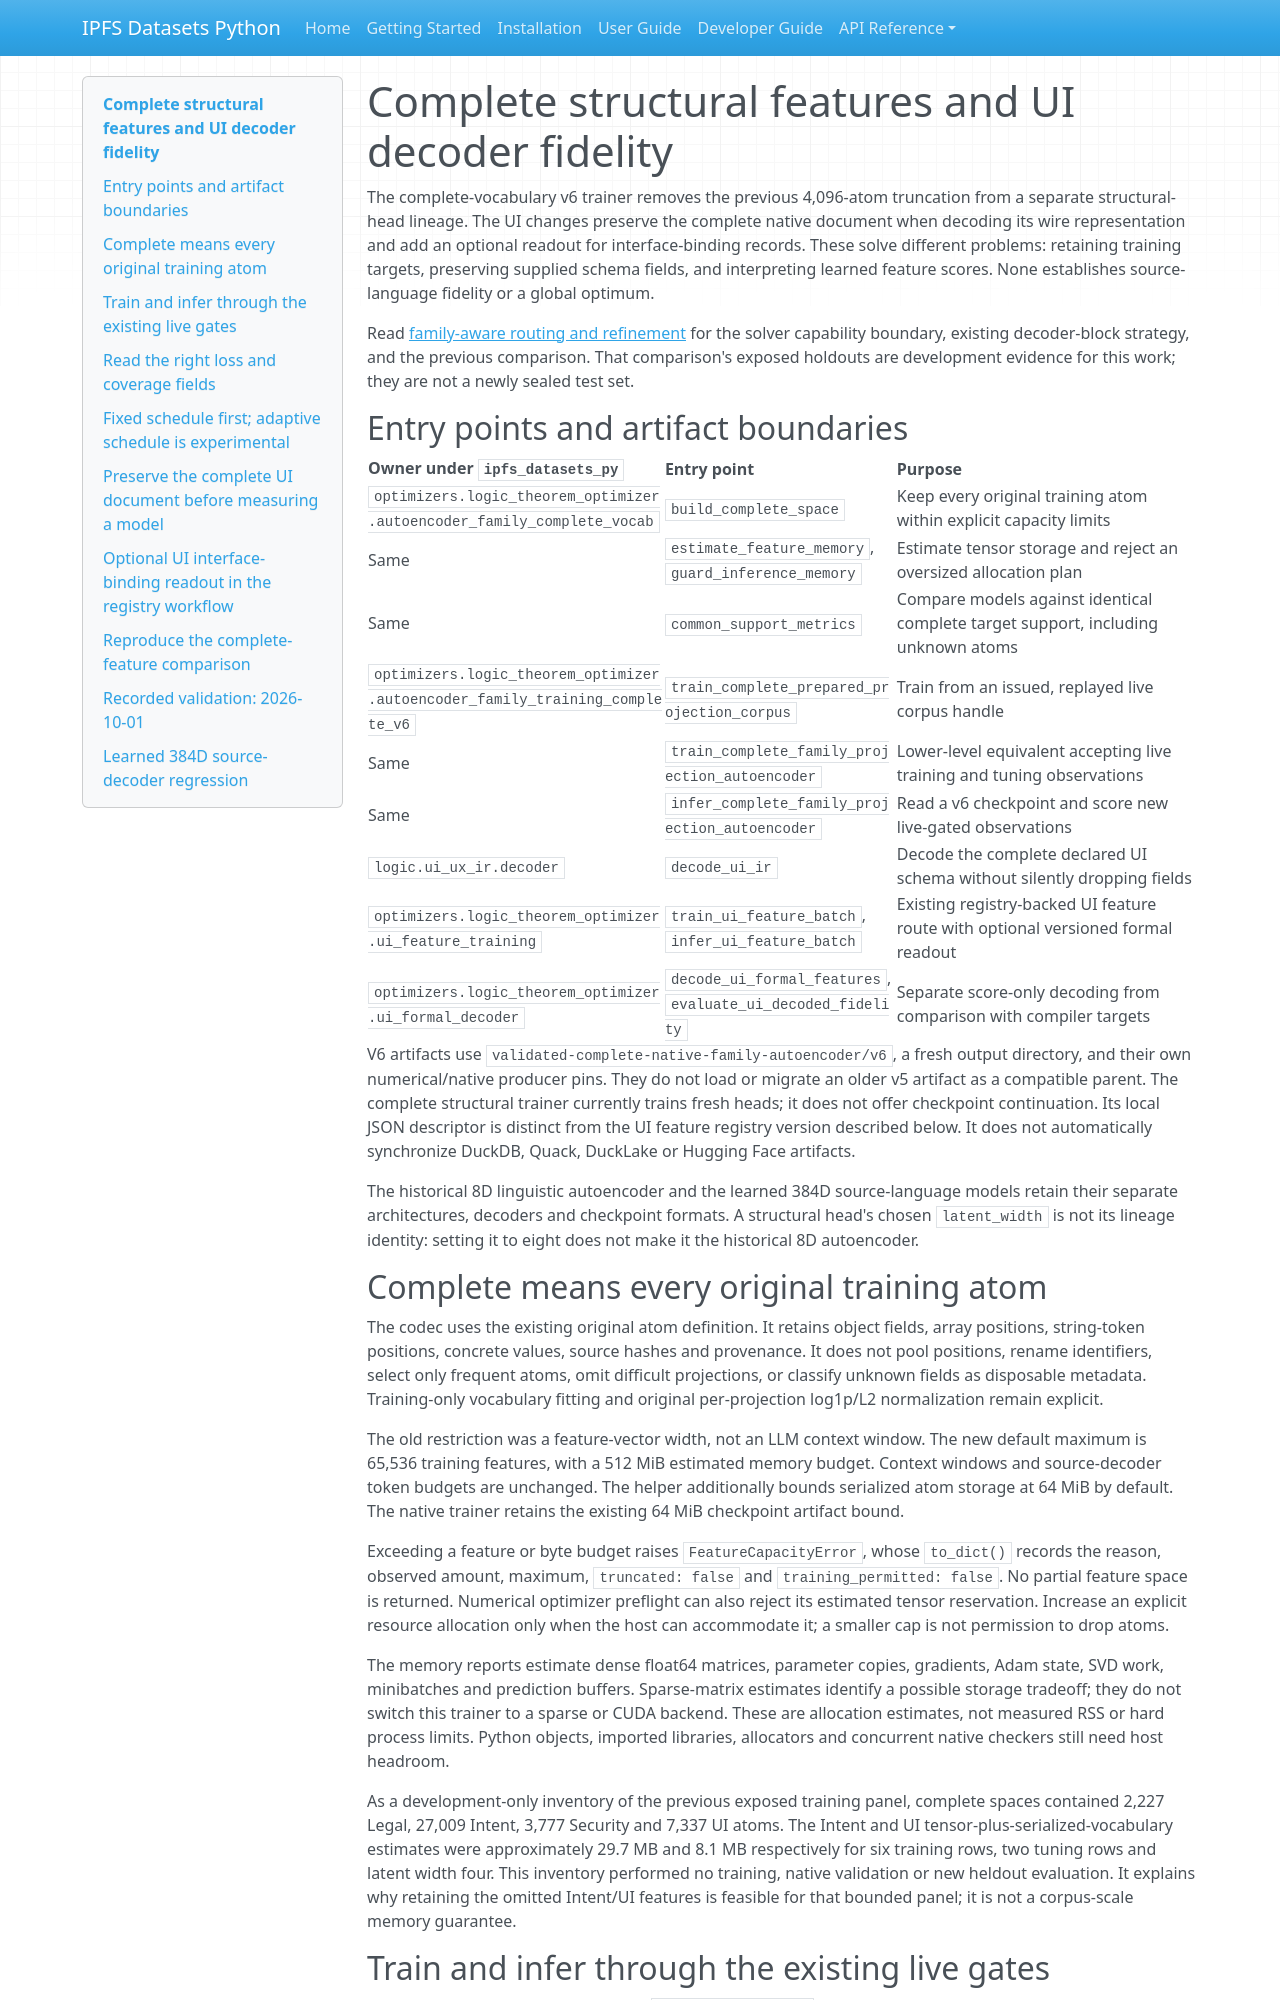

repository: endomorphosis/ipfs_datasets_py · page: autoencoders/complete_features_and_ui_fidelity/index.html · generator: mkdocs

# Complete structural features and UI decoder fidelity

The complete-vocabulary v6 trainer removes the previous 4,096-atom truncation
from a separate structural-head lineage. The UI changes preserve the complete
native document when decoding its wire representation and add an optional
readout for interface-binding records. These solve different problems: retaining
training targets, preserving supplied schema fields, and interpreting learned
feature scores. None establishes source-language fidelity or a global optimum.

Read [family-aware routing and refinement](family_routing_and_refinement.md)
for the solver capability boundary, existing decoder-block strategy, and the
previous comparison. That comparison's exposed holdouts are development evidence
for this work; they are not a newly sealed test set.

## Entry points and artifact boundaries

| Owner under `ipfs_datasets_py` | Entry point | Purpose |
| --- | --- | --- |
| `optimizers.logic_theorem_optimizer.autoencoder_family_complete_vocab` | `build_complete_space` | Keep every original training atom within explicit capacity limits |
| Same | `estimate_feature_memory`, `guard_inference_memory` | Estimate tensor storage and reject an oversized allocation plan |
| Same | `common_support_metrics` | Compare models against identical complete target support, including unknown atoms |
| `optimizers.logic_theorem_optimizer.autoencoder_family_training_complete_v6` | `train_complete_prepared_projection_corpus` | Train from an issued, replayed live corpus handle |
| Same | `train_complete_family_projection_autoencoder` | Lower-level equivalent accepting live training and tuning observations |
| Same | `infer_complete_family_projection_autoencoder` | Read a v6 checkpoint and score new live-gated observations |
| `logic.ui_ux_ir.decoder` | `decode_ui_ir` | Decode the complete declared UI schema without silently dropping fields |
| `optimizers.logic_theorem_optimizer.ui_feature_training` | `train_ui_feature_batch`, `infer_ui_feature_batch` | Existing registry-backed UI feature route with optional versioned formal readout |
| `optimizers.logic_theorem_optimizer.ui_formal_decoder` | `decode_ui_formal_features`, `evaluate_ui_decoded_fidelity` | Separate score-only decoding from comparison with compiler targets |

V6 artifacts use `validated-complete-native-family-autoencoder/v6`, a fresh
output directory, and their own numerical/native producer pins. They do not
load or migrate an older v5 artifact as a compatible parent. The complete
structural trainer currently trains fresh heads; it does not offer checkpoint
continuation. Its local JSON descriptor is distinct from the UI feature registry
version described below. It does not automatically synchronize DuckDB, Quack,
DuckLake or Hugging Face artifacts.

The historical 8D linguistic autoencoder and the learned 384D source-language
models retain their separate architectures, decoders and checkpoint formats.
A structural head's chosen `latent_width` is not its lineage identity: setting
it to eight does not make it the historical 8D autoencoder.

## Complete means every original training atom

The codec uses the existing original atom definition. It retains object fields,
array positions, string-token positions, concrete values, source hashes and
provenance. It does not pool positions, rename identifiers, select only frequent
atoms, omit difficult projections, or classify unknown fields as disposable
metadata. Training-only vocabulary fitting and original per-projection
log1p/L2 normalization remain explicit.

The old restriction was a feature-vector width, not an LLM context window.
The new default maximum is 65,536 training features, with a 512 MiB estimated
memory budget. Context windows and source-decoder token budgets are unchanged.
The helper additionally bounds serialized atom storage at 64 MiB by default.
The native trainer retains the existing 64 MiB checkpoint artifact bound.

Exceeding a feature or byte budget raises `FeatureCapacityError`, whose
`to_dict()` records the reason, observed amount, maximum, `truncated: false`
and `training_permitted: false`. No partial feature space is returned. Numerical
optimizer preflight can also reject its estimated tensor reservation. Increase
an explicit resource allocation only when the host can accommodate it; a smaller
cap is not permission to drop atoms.

The memory reports estimate dense float64 matrices, parameter copies, gradients,
Adam state, SVD work, minibatches and prediction buffers. Sparse-matrix estimates
identify a possible storage tradeoff; they do not switch this trainer to a sparse
or CUDA backend. These are allocation estimates, not measured RSS or hard
process limits. Python objects, imported libraries, allocators and concurrent
native checkers still need host headroom.

As a development-only inventory of the previous exposed training panel, complete
spaces contained 2,227 Legal, 27,009 Intent, 3,777 Security and 7,337 UI atoms. The
Intent and UI tensor-plus-serialized-vocabulary estimates were approximately
29.7 MB and 8.1 MB respectively for six training rows, two tuning rows and latent
width four. This inventory performed no training, native validation or new
heldout evaluation. It explains why retaining the omitted Intent/UI features is
feasible for that bounded panel; it is not a corpus-scale memory guarantee.
